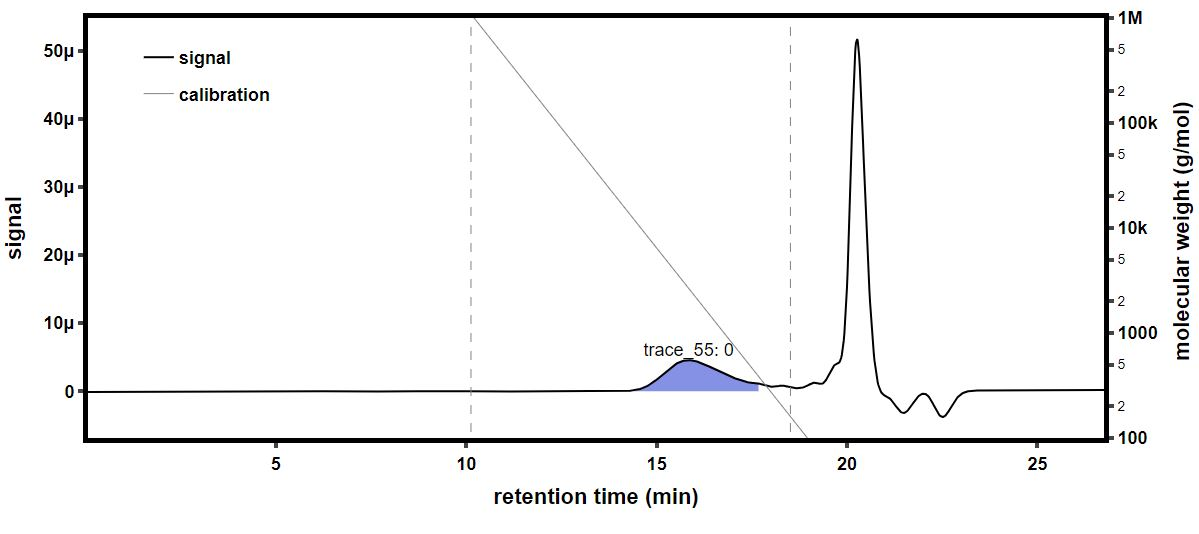

Data behind this chart, as committed beside it:
time (min), raw light scattering data: detector volt…, raw light scattering data: detector volt…, raw light scattering data: detector volt…, raw light scattering data: detector volt…, raw light scattering data: detector volt…, raw light scattering data: detector volt…, raw light scattering data: detector volt…, raw light scattering data: detector volt…, raw UV absorbance data: detector voltage…, differential refractive index data: diff…, Forward Laser Monitor: Forward Laser Mon…, Auto-inject Signal: Auto-inject Signal, Auto-inject Signal: Auto-inject Signal, absolute refractive index data: absolute…
-0.1697, 0.02581, 0.0148, 0.03948, 0.02826, 0.03278, 0.02698, 0.04102, 0.01596, , 0.0005226, 1.008, , 1.335
-0.1529, 0.02581, 0.0148, 0.03947, 0.02826, 0.03278, 0.02698, 0.04102, 0.01596, , 0.0005226, 1.008, , 1.335
-0.1361, 0.02581, 0.0148, 0.03948, 0.02826, 0.03278, 0.02698, 0.04102, 0.01596, , 0.0005226, 1.008, , 1.335
-0.1192, 0.02581, 0.0148, 0.03948, 0.02826, 0.03278, 0.02698, 0.04102, 0.01597, , 0.0005226, 1.008, , 1.335
-0.1024, 0.02581, 0.0148, 0.03948, 0.02826, 0.03278, 0.02698, 0.04102, 0.01596, , 0.0005226, 1.008, , 1.335
-0.08556, 0.02581, 0.0148, 0.03948, 0.02826, 0.03279, 0.02698, 0.04103, 0.01596, , 0.0005226, 1.008, , 1.335
-0.06872, 0.02581, 0.0148, 0.03948, 0.02826, 0.03279, 0.02698, 0.04103, 0.01596, , 0.0005226, 1.008, , 1.335
-0.05189, 0.02581, 0.0148, 0.03947, 0.02826, 0.03278, 0.02698, 0.04102, 0.01596, , 0.0005226, 1.008, , 1.335
-0.03505, 0.02581, 0.0148, 0.03948, 0.02825, 0.03278, 0.02698, 0.04102, 0.01596, , 0.0005226, 1.008, , 1.335
-0.01822, 0.02581, 0.0148, 0.03948, 0.02826, 0.03278, 0.02698, 0.04102, 0.01596, , 0.0005226, 1.008, , 1.335
-0.001383, 0.0258, 0.01479, 0.03948, 0.02826, 0.03278, 0.02698, 0.04102, 0.01596, , 0.0005226, 1.008, , 1.335
0.01545, 0.0258, 0.0148, 0.03948, 0.02826, 0.03278, 0.02698, 0.04102, 0.01596, , 0.0005226, 1.008, , 1.335
0.03229, 0.0258, 0.0148, 0.03948, 0.02826, 0.03278, 0.02698, 0.04102, 0.01596, , 0.0005226, 1.008, , 1.335
0.04912, 0.0258, 0.0148, 0.03948, 0.02826, 0.03278, 0.02698, 0.04102, 0.01596, , 0.0005226, 1.008, , 1.335
0.06596, 0.0258, 0.0148, 0.03948, 0.02826, 0.03278, 0.02698, 0.04102, 0.01596, , 0.0005226, 1.008, , 1.335
0.08279, 0.0258, 0.0148, 0.03948, 0.02826, 0.03278, 0.02698, 0.04102, 0.01596, 0.05442, 0.0005226, 1.008, , 1.335
0.09962, 0.0258, 0.01479, 0.03948, 0.02826, 0.03278, 0.02698, 0.04102, 0.01596, 0.05447, 0.0005226, 1.008, , 1.335
0.1165, 0.0258, 0.0148, 0.03948, 0.02826, 0.03278, 0.02698, 0.04102, 0.01597, 0.0544, 0.0005226, 1.008, , 1.335
0.1333, 0.0258, 0.0148, 0.03948, 0.02826, 0.03278, 0.02699, 0.04102, 0.01596, 0.05425, 0.0005226, 1.008, , 1.335
0.1501, 0.0258, 0.0148, 0.03948, 0.02826, 0.03279, 0.02699, 0.04102, 0.01596, 0.05426, 0.0005226, 1.008, , 1.335
0.167, 0.0258, 0.0148, 0.03948, 0.02826, 0.03279, 0.02698, 0.04102, 0.01596, 0.05438, 0.0005226, 1.008, , 1.335
0.1838, 0.0258, 0.0148, 0.03948, 0.02825, 0.03278, 0.02698, 0.04102, 0.01596, 0.05442, 0.0005226, 1.008, , 1.335
0.2006, 0.0258, 0.0148, 0.03948, 0.02826, 0.03278, 0.02698, 0.04102, 0.01596, 0.05435, 0.0005226, 1.008, , 1.335
0.2175, 0.02581, 0.0148, 0.03947, 0.02826, 0.03278, 0.02698, 0.04102, 0.01596, 0.05435, 0.0005226, 1.008, , 1.335
0.2343, 0.0258, 0.0148, 0.03948, 0.02826, 0.03278, 0.02698, 0.04102, 0.01596, 0.05449, 0.0005226, 1.008, , 1.335
0.2511, 0.0258, 0.0148, 0.03947, 0.02826, 0.03278, 0.02698, 0.04102, 0.01596, 0.05461, 0.0005226, 1.008, , 1.335
0.268, 0.0258, 0.0148, 0.03947, 0.02826, 0.03279, 0.02698, 0.04102, 0.01596, 0.05453, 0.0005226, 1.008, , 1.335
0.2848, 0.0258, 0.01479, 0.03947, 0.02826, 0.03278, 0.02698, 0.04102, 0.01596, 0.05438, 0.0005226, 1.008, , 1.335
0.3016, 0.0258, 0.01479, 0.03948, 0.02826, 0.03278, 0.02698, 0.04102, 0.01596, 0.05427, 0.0005226, 1.008, , 1.335
0.3185, 0.0258, 0.01479, 0.03948, 0.02826, 0.03278, 0.02698, 0.04102, 0.01596, 0.05431, 0.0005226, 1.008, , 1.335
0.3353, 0.0258, 0.0148, 0.03947, 0.02826, 0.03278, 0.02698, 0.04102, 0.01596, 0.05449, 0.0005226, 1.008, , 1.335
0.3521, 0.0258, 0.0148, 0.03948, 0.02826, 0.03278, 0.02698, 0.04102, 0.01596, 0.05462, 0.0005226, 1.008, , 1.335
0.369, 0.0258, 0.0148, 0.03948, 0.02826, 0.03278, 0.02698, 0.04102, 0.01596, 0.05462, 0.0005226, 1.008, , 1.335
0.3858, 0.0258, 0.0148, 0.03948, 0.02826, 0.03278, 0.02698, 0.04102, 0.01596, 0.05454, 0.0005226, 1.008, , 1.335
0.4026, 0.0258, 0.0148, 0.03948, 0.02826, 0.03278, 0.02699, 0.04102, 0.01596, 0.05441, 0.0005226, 1.008, , 1.335
0.4195, 0.0258, 0.01479, 0.03948, 0.02826, 0.03278, 0.02699, 0.04102, 0.01596, 0.0543, 0.0005226, 1.008, , 1.335
0.4363, 0.0258, 0.01479, 0.03948, 0.02826, 0.03278, 0.02698, 0.04102, 0.01596, 0.05428, 0.0005226, 1.008, , 1.335
0.4532, 0.0258, 0.0148, 0.03948, 0.02826, 0.03278, 0.02698, 0.04102, 0.01596, 0.05434, 0.0005226, 1.008, , 1.335
0.47, 0.0258, 0.0148, 0.03948, 0.02826, 0.03278, 0.02698, 0.04103, 0.01596, 0.05443, 0.0005226, 1.008, , 1.335
0.4868, 0.02581, 0.0148, 0.03948, 0.02826, 0.03278, 0.02698, 0.04102, 0.01596, 0.05446, 0.0005226, 1.008, , 1.335
0.5037, 0.02581, 0.0148, 0.03948, 0.02826, 0.03279, 0.02699, 0.04103, 0.01596, 0.05447, 0.0005226, 1.008, , 1.335
0.5205, 0.0258, 0.0148, 0.03948, 0.02826, 0.03279, 0.02699, 0.04102, 0.01596, 0.05444, 0.0005226, 1.008, , 1.335
0.5373, 0.0258, 0.0148, 0.03947, 0.02826, 0.03278, 0.02699, 0.04102, 0.01596, 0.05443, 0.0005226, 1.008, , 1.335
0.5542, 0.0258, 0.0148, 0.03948, 0.02826, 0.03279, 0.02699, 0.04102, 0.01596, 0.05449, 0.0005226, 1.008, , 1.335
0.571, 0.0258, 0.0148, 0.03948, 0.02826, 0.03279, 0.02699, 0.04103, 0.01596, 0.05455, 0.0005226, 1.008, , 1.335
0.5878, 0.0258, 0.0148, 0.03947, 0.02826, 0.03278, 0.02698, 0.04102, 0.01596, 0.05456, 0.0005226, 1.008, , 1.335
0.6047, 0.0258, 0.0148, 0.03947, 0.02826, 0.03278, 0.02698, 0.04102, 0.01596, 0.05453, 0.0005226, 1.008, , 1.335
0.6215, 0.0258, 0.0148, 0.03948, 0.02826, 0.03278, 0.02698, 0.04102, 0.01596, 0.05444, 0.0005226, 1.008, , 1.335
0.6383, 0.0258, 0.01479, 0.03948, 0.02825, 0.03278, 0.02698, 0.04102, 0.01596, 0.05432, 0.0005226, 1.008, , 1.335
0.6552, 0.0258, 0.01479, 0.03947, 0.02825, 0.03279, 0.02698, 0.04102, 0.01596, 0.0543, 0.0005226, 1.008, , 1.335
0.672, 0.0258, 0.01479, 0.03947, 0.02825, 0.03279, 0.02698, 0.04102, 0.01596, 0.05432, 0.0005226, 1.008, , 1.335
0.6888, 0.0258, 0.0148, 0.03947, 0.02826, 0.03278, 0.02698, 0.04102, 0.01596, 0.05429, 0.0005226, 1.008, , 1.335
0.7057, 0.0258, 0.0148, 0.03947, 0.02826, 0.03278, 0.02698, 0.04102, 0.01596, 0.05425, 0.0005226, 1.008, , 1.335
0.7225, 0.0258, 0.01479, 0.03947, 0.02826, 0.03278, 0.02698, 0.04102, 0.01596, 0.05426, 0.0005226, 1.008, , 1.335
0.7393, 0.0258, 0.0148, 0.03947, 0.02826, 0.03278, 0.02698, 0.04102, 0.01596, 0.05426, 0.0005226, 1.008, , 1.335
0.7562, 0.0258, 0.0148, 0.03948, 0.02826, 0.03278, 0.02699, 0.04102, 0.01596, 0.05422, 0.0005226, 1.008, , 1.335
0.773, 0.0258, 0.0148, 0.03948, 0.02826, 0.03278, 0.02699, 0.04102, 0.01596, 0.05424, 0.0005226, 1.008, , 1.335
0.7898, 0.0258, 0.0148, 0.03948, 0.02826, 0.03278, 0.02699, 0.04102, 0.01596, 0.05435, 0.0005226, 1.008, , 1.335
0.8067, 0.0258, 0.0148, 0.03948, 0.02826, 0.03278, 0.02698, 0.04102, 0.01596, 0.05437, 0.0005226, 1.008, , 1.335
0.8235, 0.0258, 0.0148, 0.03948, 0.02825, 0.03278, 0.02698, 0.04102, 0.01596, 0.05427, 0.0005226, 1.008, , 1.335
... 1,603 more rows
